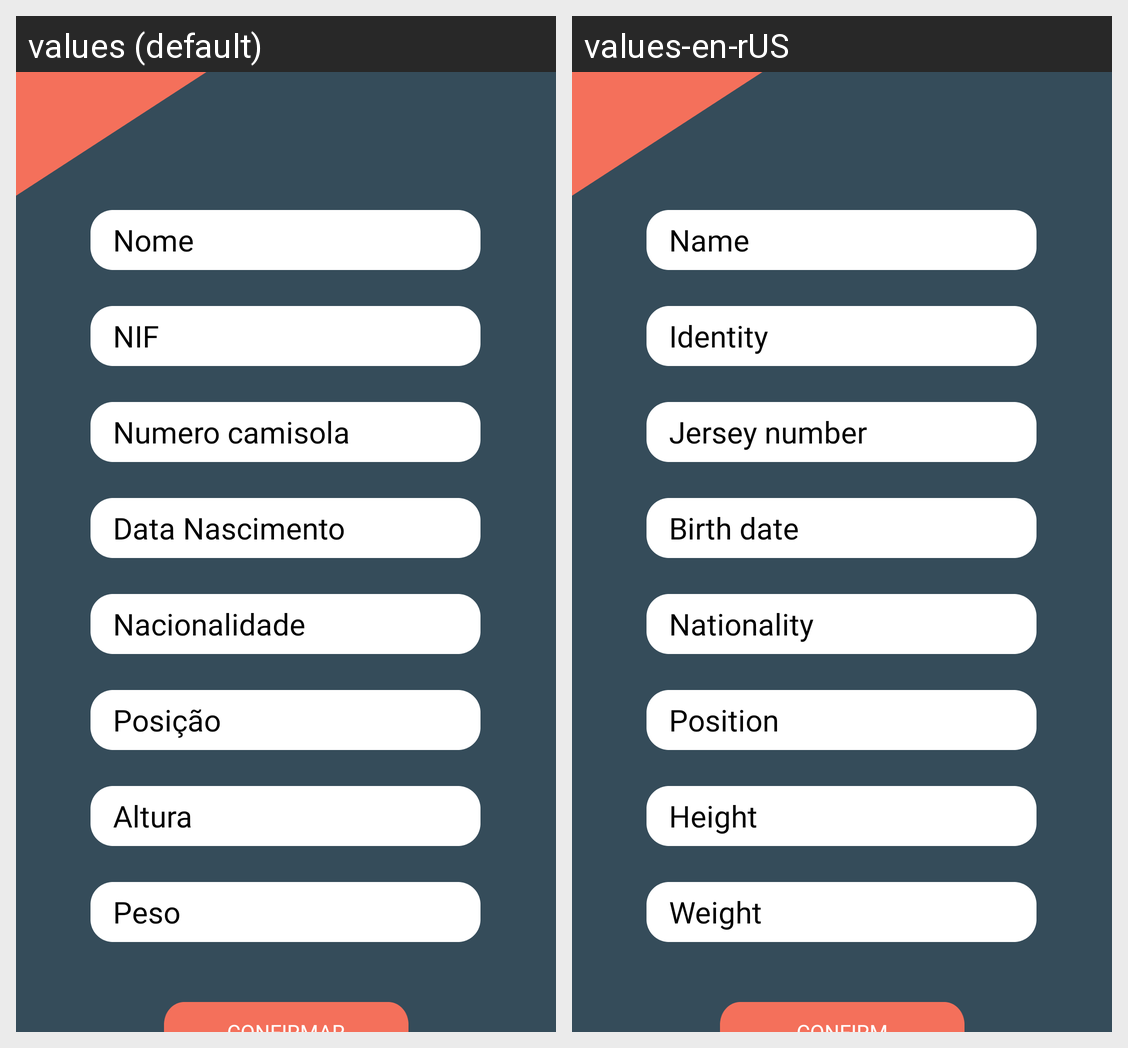

The Android screen above is rendered under two locales of the same app. Produce the string resources it draws, with the default and per-locale values.
Android screen res/layout/criar_jogador.xml rendered under 2 locales, left to right: values (default), values-en-rUS. Device: Nexus 5 (rendered at 1080×1920; each locale shown at half size, 540×960, under a caption strip naming it); theme AppTheme.
Strings drawn on this screen, with the default value and each locale's value (text and hints the layout hard-codes, and strings that could not be matched under every locale, appear in the picture but are not listed):

nome
  values: Nome
  values-en-rUS: Name

nif
  values: NIF
  values-en-rUS: Identity

numero_camisola
  values: Numero camisola
  values-en-rUS: Jersey number

data_nascimento
  values: Data Nascimento
  values-en-rUS: Birth date

nacionalidade
  values: Nacionalidade
  values-en-rUS: Nationality

posi_o
  values: Posição
  values-en-rUS: Position

altura
  values: Altura
  values-en-rUS: Height

peso
  values: Peso
  values-en-rUS: Weight
